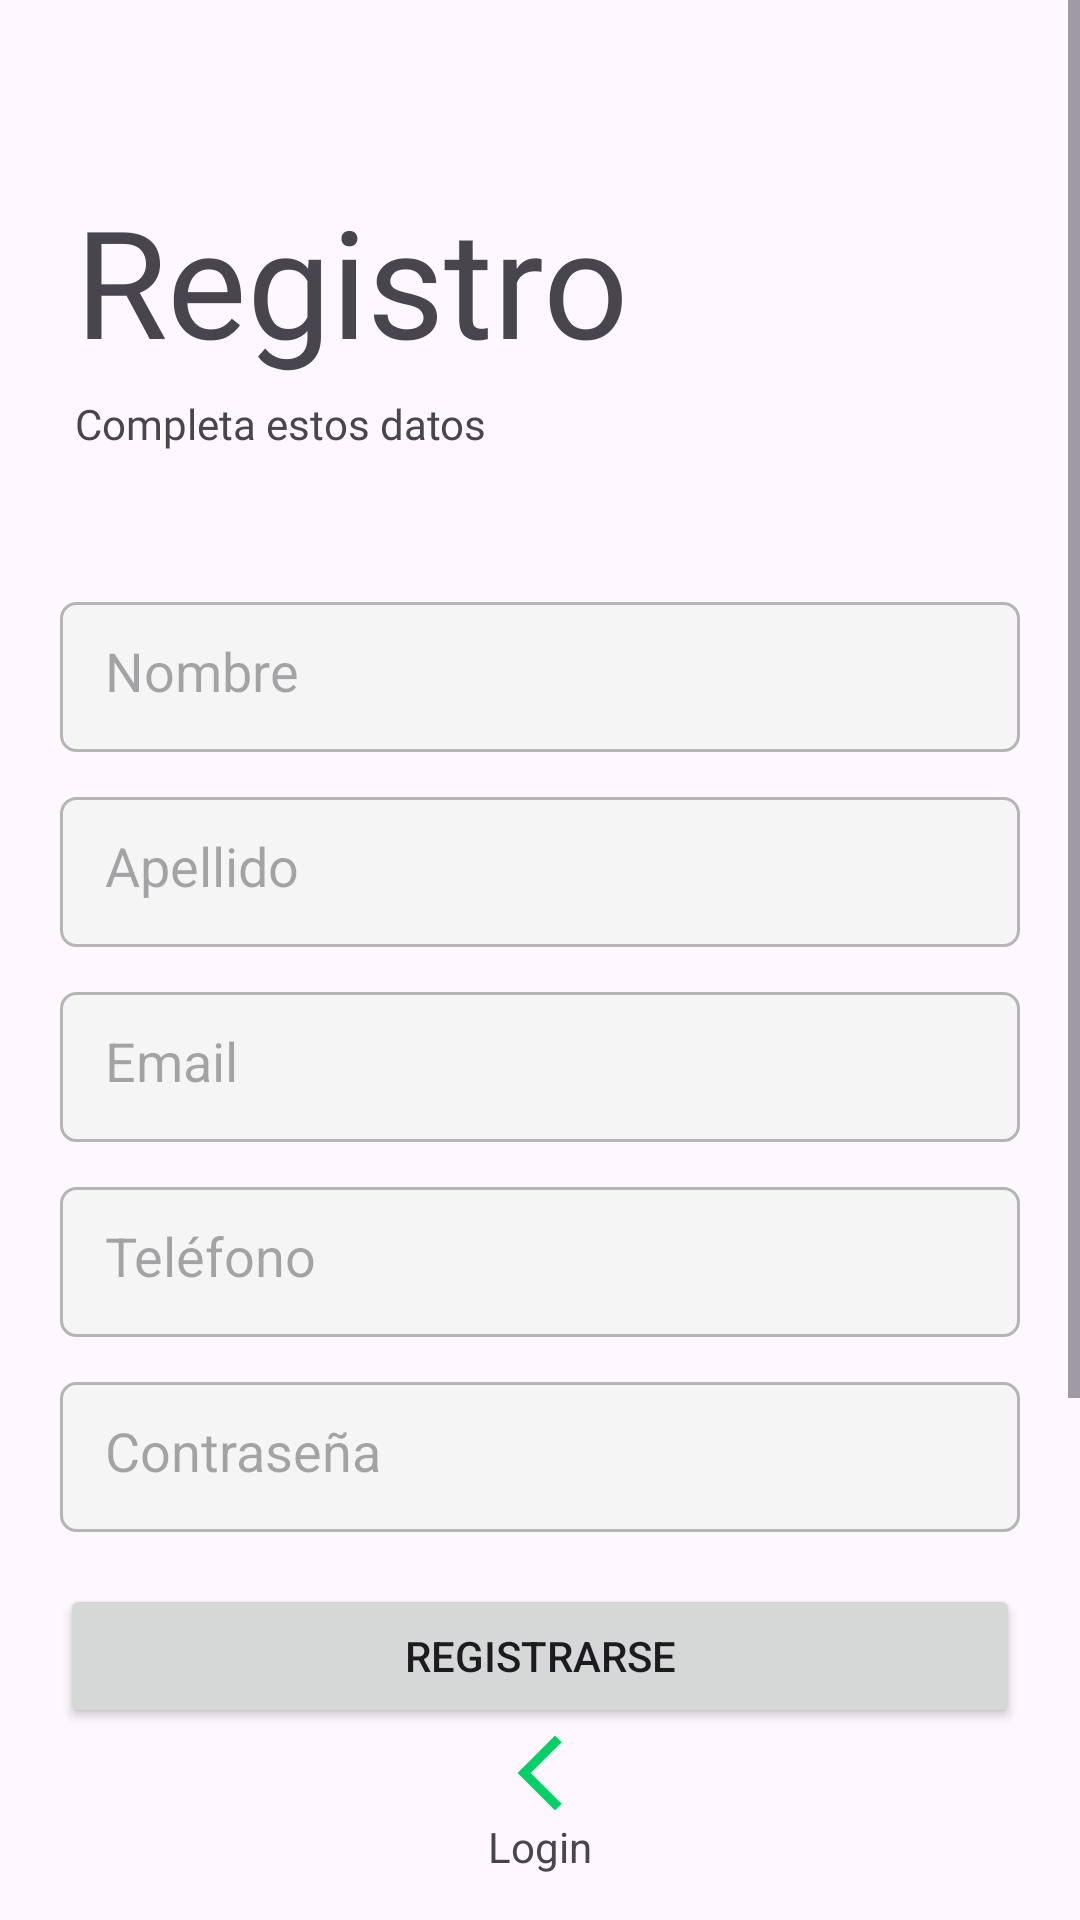

Here is an Android app screen rendered from its layout file. Give the layout XML and the strings, colors and styles it references.
<!-- AndroidManifest.xml: application theme Theme.Delivery -->
<!-- res/layout/activity_register.xml -->
<?xml version="1.0" encoding="utf-8"?>
<RelativeLayout
    xmlns:android="http://schemas.android.com/apk/res/android"
    xmlns:app="http://schemas.android.com/apk/res-auto"
    xmlns:tools="http://schemas.android.com/tools"
    android:layout_width="match_parent"
    android:layout_height="match_parent"
    tools:context=".Activities.register.view.RegisterActivity">

    <ScrollView
        android:layout_width="match_parent"
        android:layout_height="match_parent"
        android:layout_above="@+id/linearLayout2"
        android:layout_alignParentStart="true"
        android:layout_alignParentTop="true"
        android:layout_alignParentEnd="true"
        android:layout_marginBottom="10dp">

        <LinearLayout
            android:layout_width="match_parent"
            android:layout_height="wrap_content"
            android:layout_marginStart="0dp"
            android:layout_marginTop="0dp"
            android:layout_marginEnd="0dp"
            android:layout_marginBottom="0dp"
            android:orientation="vertical">

            <TextView
                android:layout_width="wrap_content"
                android:layout_height="wrap_content"
                android:layout_marginStart="25dp"
                android:layout_marginTop="60dp"
                android:fontFamily="@font/indigo_daisy"
                android:text="Registro"
                android:textSize="50sp" />

            <TextView
                android:layout_width="wrap_content"
                android:layout_height="wrap_content"
                android:layout_marginStart="25dp"
                android:layout_marginTop="5dp"
                android:fontFamily="@font/roboto_regular"
                android:text="Completa estos datos" />

            <EditText
                android:id="@+id/name_edit_text"
                android:layout_width="match_parent"
                android:layout_height="50dp"
                android:layout_marginLeft="20dp"
                android:layout_marginTop="50dp"
                android:layout_marginRight="20dp"
                android:background="@drawable/edit_text_custom"
                android:hint="Nombre"
                android:inputType="text"
                android:padding="15dp" />

            <EditText
                android:id="@+id/last_name_edit_text"
                android:layout_width="match_parent"
                android:layout_height="50dp"
                android:layout_marginLeft="20dp"
                android:layout_marginTop="15dp"
                android:layout_marginRight="20dp"
                android:background="@drawable/edit_text_custom"
                android:hint="Apellido"
                android:inputType="text"
                android:padding="15dp" />


            <EditText
                android:id="@+id/email_edit_text"
                android:layout_width="match_parent"
                android:layout_height="50dp"
                android:layout_marginLeft="20dp"
                android:layout_marginTop="15dp"
                android:layout_marginRight="20dp"
                android:background="@drawable/edit_text_custom"
                android:hint="Email"
                android:inputType="textEmailAddress"
                android:padding="15dp" />


            <EditText
                android:id="@+id/phone_number_edit_text"
                android:layout_width="match_parent"
                android:layout_height="50dp"
                android:layout_marginLeft="20dp"
                android:layout_marginTop="15dp"
                android:layout_marginRight="20dp"
                android:background="@drawable/edit_text_custom"
                android:hint="Teléfono"
                android:inputType="phone"
                android:padding="15dp" />


            <EditText
                android:id="@+id/password_edit_text"
                android:layout_width="match_parent"
                android:layout_height="50dp"
                android:layout_marginLeft="20dp"
                android:layout_marginTop="15dp"
                android:layout_marginRight="20dp"
                android:background="@drawable/edit_text_custom"
                android:hint="Contraseña"
                android:inputType="textPassword"
                android:padding="15dp" />


            <EditText
                android:id="@+id/confirm_password_edit_text"
                android:layout_width="match_parent"
                android:layout_height="50dp"
                android:layout_marginLeft="20dp"
                android:layout_marginTop="15dp"
                android:layout_marginRight="20dp"
                android:background="@drawable/edit_text_custom"
                android:hint="Confirmar contraseña"
                android:inputType="textPassword"
                android:padding="15dp" />
        </LinearLayout>
    </ScrollView>

    <LinearLayout
        android:id="@+id/linearLayout2"
        android:layout_width="match_parent"
        android:layout_height="wrap_content"
        android:layout_alignParentStart="true"
        android:layout_alignParentEnd="true"
        android:layout_alignParentBottom="true"
        android:layout_gravity="bottom"
        android:layout_marginStart="0dp"
        android:layout_marginEnd="0dp"
        android:layout_marginBottom="0dp"
        android:gravity="center"
        android:orientation="vertical">

        <Button
            android:id="@+id/register_button"
            android:layout_width="match_parent"
            android:layout_height="wrap_content"
            android:layout_marginLeft="20dp"
            android:layout_marginRight="20dp"
            android:text="Registrarse" />

        <ImageView
            android:id="@+id/go_to_login_image_view"
            android:layout_width="30dp"
            android:layout_height="30dp"
            android:src="@drawable/ic_arrow_back" />

        <TextView
            android:layout_width="wrap_content"
            android:layout_height="wrap_content"
            android:layout_marginBottom="15dp"
            android:text="Login" />
    </LinearLayout>


</RelativeLayout>
<!-- resources referenced by this layout -->
<resources>
  <!-- drawable edit_text_custom (drawable) -->
  <?xml version="1.0" encoding="utf-8"?>
  <shape xmlns:android="http://schemas.android.com/apk/res/android"
      android:shape="rectangle"
      android:padding="10dp">
  
      <solid android:color="@color/gray_light"/>
  
      <stroke android:width="1dp"
          android:color="@color/gray"/>
  
      <corners android:radius="5dp" />
  </shape>
  <!-- drawable ic_arrow_back (drawable) -->
  <vector android:height="30dp" android:tint="#06CF67"
      android:viewportHeight="24" android:viewportWidth="24"
      android:width="30dp" xmlns:android="http://schemas.android.com/apk/res/android">
      <path android:fillColor="@android:color/white" android:pathData="M17.77,3.77l-1.77,-1.77l-10,10l10,10l1.77,-1.77l-8.23,-8.23z"/>
  </vector>
  <style name="Theme.Delivery" parent="Base.Theme.Delivery" />
  <color name="gray_light">#F5F5F5</color>
  <color name="gray">#B5B5B5</color>
  <style name="Base.Theme.Delivery" parent="Theme.Material3.DayNight.NoActionBar">
          
          <item name="colorPrimary">@color/green</item>
          <item name="colorPrimaryVariant">@color/green_accent</item>
  
          <item name="colorSecondary">@color/gray_light</item>
          <item name="colorSecondaryVariant">@color/gray</item>
      </style>
  <color name="green">#06CF69</color>
  <color name="green_accent">#0CA355</color>
</resources>
